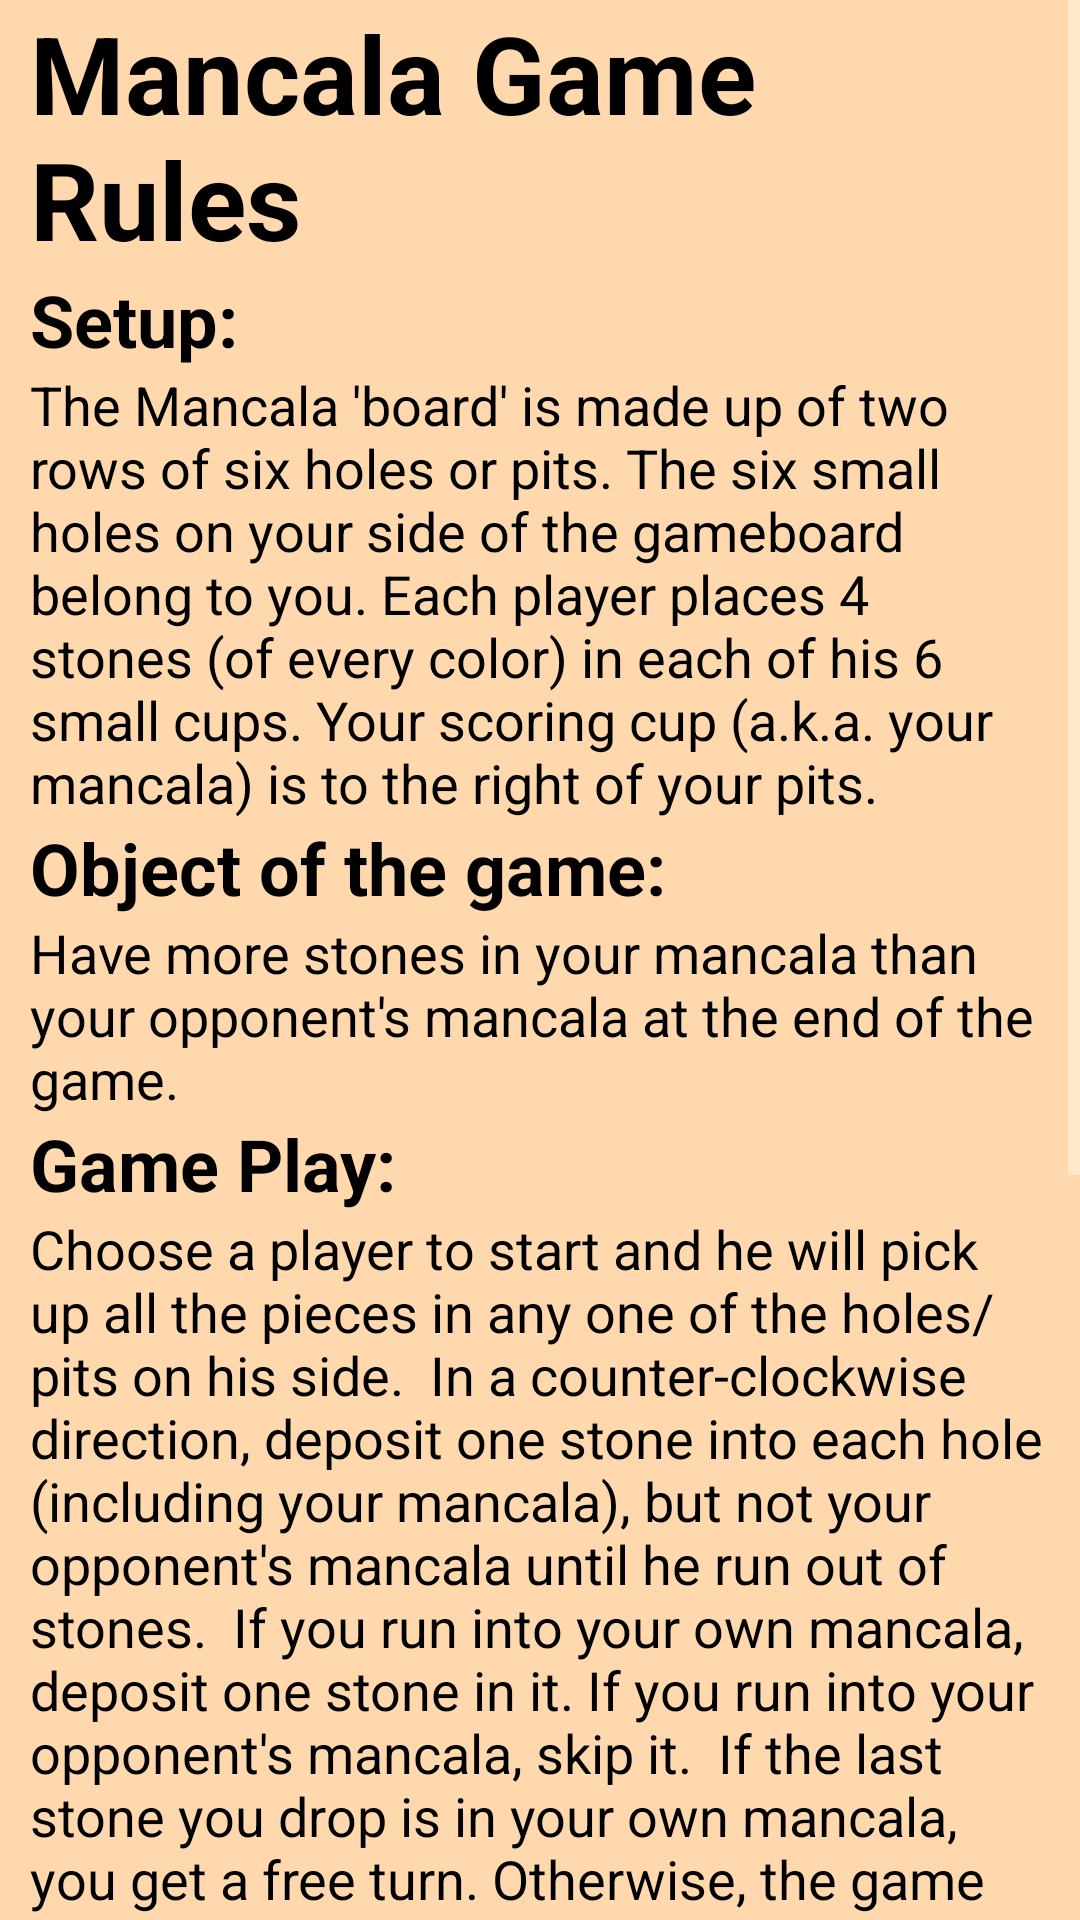

Android layout source for this screen:
<!-- AndroidManifest.xml: application theme AppTheme -->
<!-- res/layout/how_to_play.xml -->
<?xml version="1.0" encoding="utf-8"?>
<android.support.constraint.ConstraintLayout
    xmlns:android="http://schemas.android.com/apk/res/android"
    android:layout_width="match_parent"
    android:layout_height="match_parent"

    android:background="#FFD8AE">

    <ScrollView
        android:layout_width="match_parent"
        android:layout_height="match_parent"
       >

        <LinearLayout
            android:layout_width="match_parent"
            android:layout_height="wrap_content"
            android:gravity="center_horizontal"
            android:orientation="vertical"
            android:paddingLeft="10dp"
            android:paddingRight="10dp">

            <TextView
                android:id="@+id/Title"
                android:layout_width="wrap_content"
                android:layout_height="wrap_content"
                android:text="Mancala Game Rules"
                android:textColor="@android:color/black"
                android:textSize="36sp"
                android:textStyle="bold"
                />

            <TextView
                android:id="@+id/Setup"
                android:layout_width="match_parent"
                android:layout_height="wrap_content"

                android:text="Setup:"
                android:textColor="@android:color/black"
                android:textSize="24sp"
                android:textStyle="bold" />

            <TextView
                android:id="@+id/setup_description"
                android:layout_width="match_parent"
                android:layout_height="wrap_content"
                android:text="The Mancala 'board' is made up of two rows of six holes or pits. The six small holes on your side of the gameboard belong to you. Each player places 4 stones (of every color) in each of his 6 small cups. Your scoring cup (a.k.a. your mancala) is to the right of your pits. "
                android:textColor="@android:color/black"
                android:textSize="18sp" />

            <TextView
                android:id="@+id/Objective"
                android:layout_width="match_parent"
                android:layout_height="wrap_content"

                android:text="Object of the game:"
                android:textColor="@android:color/black"
                android:textSize="24sp"
                android:textStyle="bold" />

            <TextView
                android:id="@+id/objective_description"
                android:layout_width="match_parent"
                android:layout_height="wrap_content"

                android:text="Have more stones in your mancala than your opponent's mancala at the end of the game."
                android:textColor="@android:color/black"
                android:textSize="18sp" />

            <TextView
                android:id="@+id/GamePlay"
                android:layout_width="match_parent"
                android:layout_height="wrap_content"

                android:text="Game Play:"
                android:textColor="@android:color/black"
                android:textSize="24sp"
                android:textStyle="bold" />

            <TextView
                android:id="@+id/gameplay_description"
                android:layout_width="match_parent"
                android:layout_height="wrap_content"
                android:textColor="@android:color/black"
                android:textSize="18sp"
                android:text="Choose a player to start and he will pick up all the pieces in any one of the holes/pits on his side.  In a counter-clockwise direction, deposit one stone into each hole (including your mancala), but not your opponent's mancala until he run out of stones.  If you run into your own mancala, deposit one stone in it. If you run into your opponent's mancala, skip it.  If the last stone you drop is in your own mancala, you get a free turn. Otherwise, the game continues with players alternating turns." />

            <TextView
                android:id="@+id/Capturing"
                android:layout_width="match_parent"
                android:layout_height="wrap_content"

                android:textColor="@android:color/black"
                android:textSize="24sp"
                android:textStyle="bold"
                android:text="Capturing:" />

            <TextView
                android:id="@+id/capturing_description"
                android:layout_width="match_parent"
                android:layout_height="wrap_content"
                android:textColor="@android:color/black"
                android:textSize="18sp"
                android:text="If you place the last stone if your turn into an empty hole on your side of the board, you capture all of the pieces in the hole directly across from it on your opponent's side of the board.  Take all the captured stones and place them in your mancala." />

            <TextView
                android:id="@+id/Endgame"
                android:layout_width="match_parent"
                android:layout_height="wrap_content"

                android:textColor="@android:color/black"
                android:textSize="24sp"
                android:textStyle="bold"
                android:text="Endgame conditions and rules:" />

            <TextView
                android:id="@+id/endgame_description"
                android:layout_width="match_parent"
                android:layout_height="wrap_content"
                android:textColor="@android:color/black"
                android:textSize="18sp"
                android:text="As soon as all the small six holes on one side of the board have been emptied, the game ends.  The player who still has stones on his side of the board when the game ends collects all of those stones into his mancala.  The players now count their stones in their mancala and the player with the most stones wins the game." />

        </LinearLayout>
    </ScrollView>
</android.support.constraint.ConstraintLayout>
<!-- resources referenced by this layout -->
<resources>
  <style name="AppTheme" parent="Theme.AppCompat.NoActionBar">
          
          <item name="colorPrimary">@color/colorPrimary</item>
          <item name="colorPrimaryDark">@color/colorPrimaryDark</item>
          <item name="colorAccent">@color/colorAccent</item>
      </style>
  <!-- not gathered from this repository: default colours our renderer supplied (Android Studio template values) -->
  <color name="colorPrimary">#FF6200EE</color>
  <color name="colorPrimaryDark">#FF3700B3</color>
  <color name="colorAccent">#FF03DAC5</color>
</resources>
